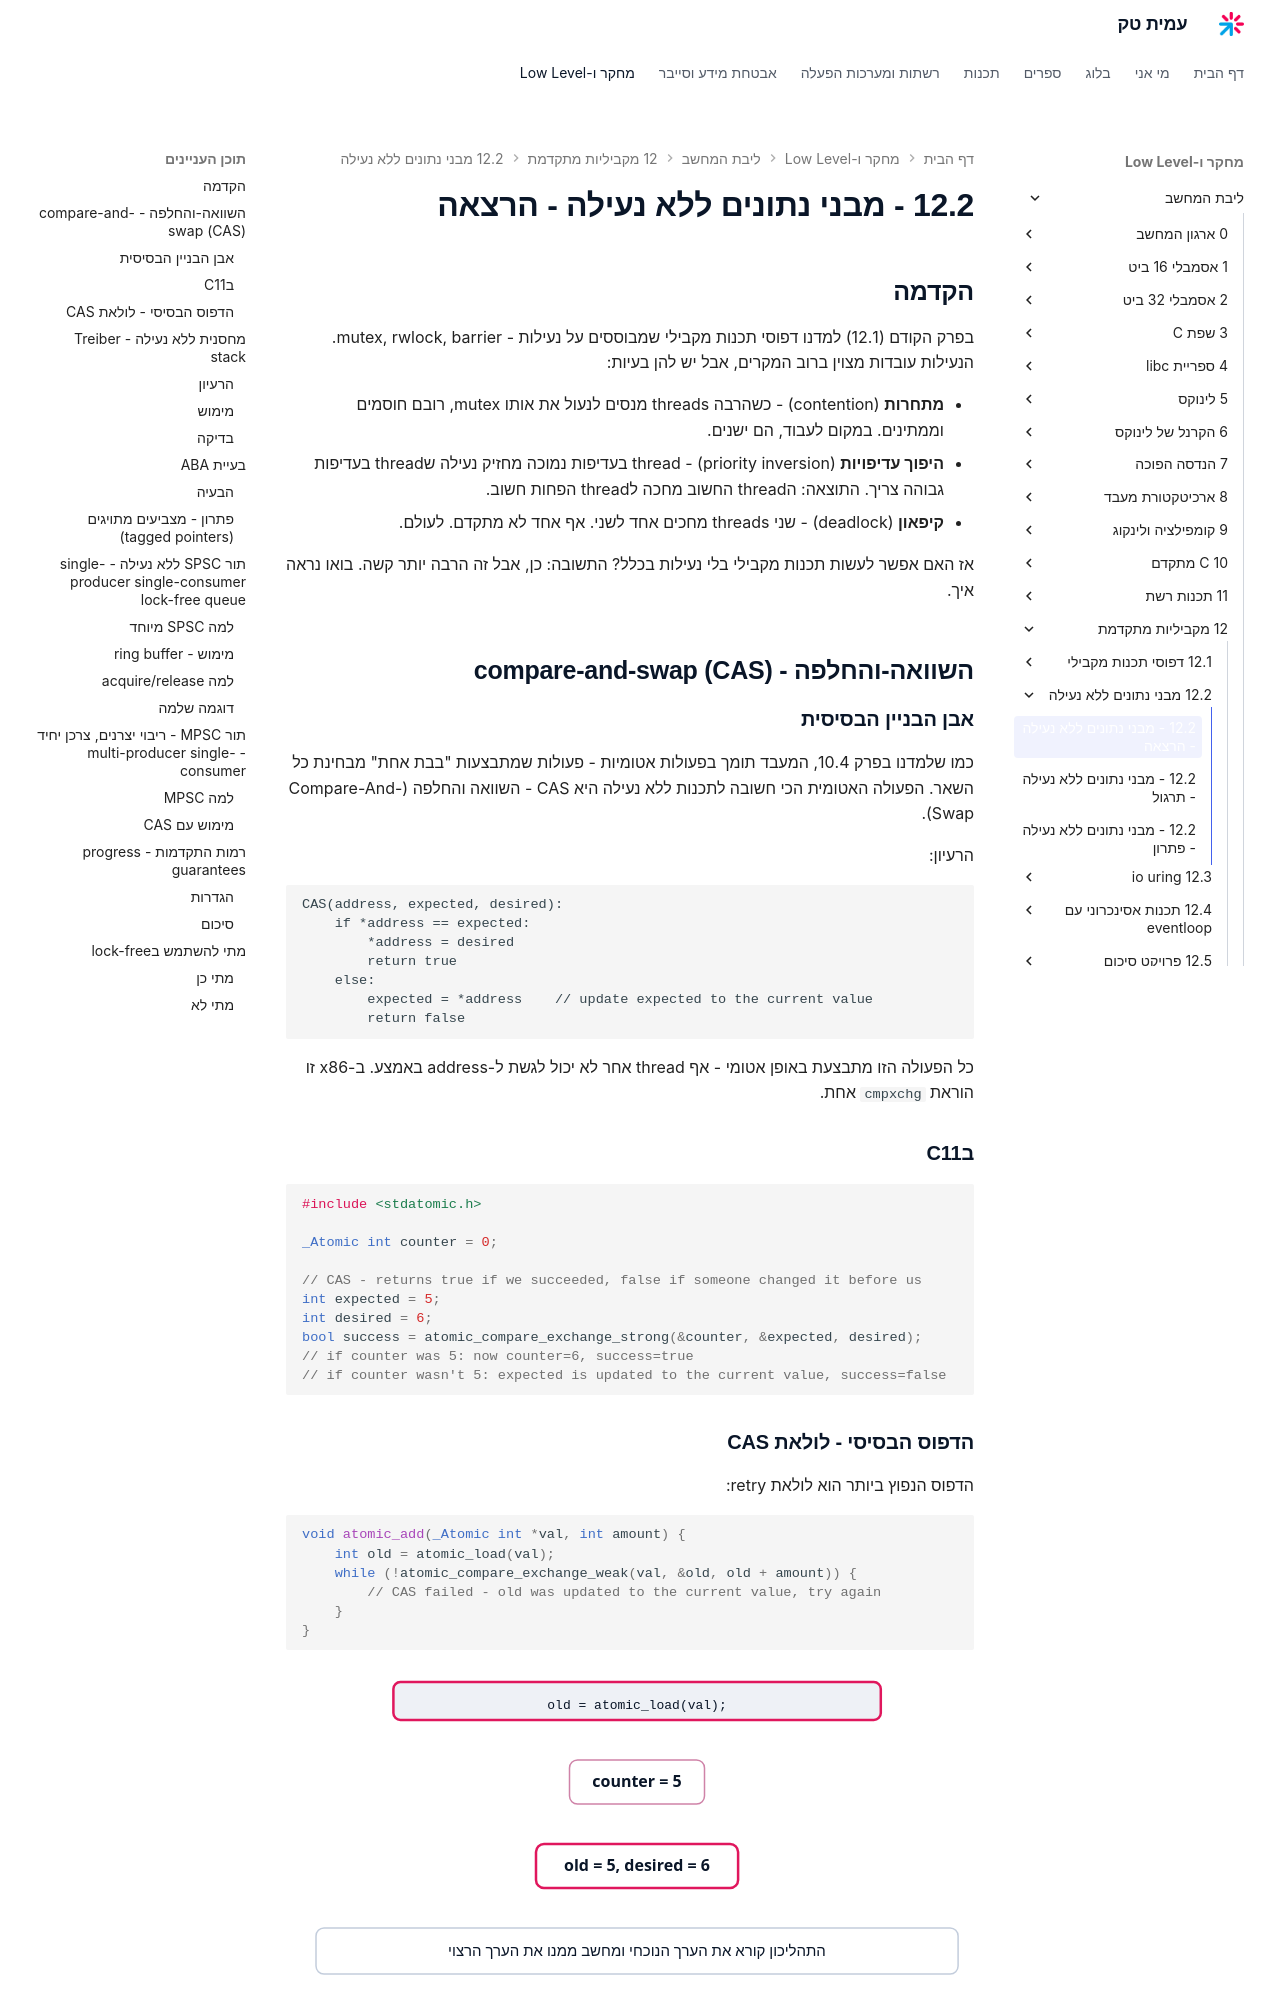

repository: AmitPinchasi/amittech · page: ליבת-המחשב/12 - מקביליות מתקדמת/12.2 - מבני נתונים ללא נעילה/12.2 - מבני נתונים ללא נעילה - הרצאה/index.html · generator: mkdocs

## הקדמה

בפרק הקודם (12.1) למדנו דפוסי תכנות מקבילי שמבוססים על נעילות - mutex, rwlock, barrier. הנעילות עובדות מצוין ברוב המקרים, אבל יש להן בעיות:

- **מתחרות** (contention) - כשהרבה threads מנסים לנעול את אותו mutex, רובם חוסמים וממתינים. במקום לעבוד, הם ישנים.
- **היפוך עדיפויות** (priority inversion) - thread בעדיפות נמוכה מחזיק נעילה שthread בעדיפות גבוהה צריך. התוצאה: הthread החשוב מחכה לthread הפחות חשוב.
- **קיפאון** (deadlock) - שני threads מחכים אחד לשני. אף אחד לא מתקדם. לעולם.

אז האם אפשר לעשות תכנות מקבילי בלי נעילות בכלל? התשובה: כן, אבל זה הרבה יותר קשה. בואו נראה איך.

## השוואה-והחלפה - compare-and-swap (CAS)

### אבן הבניין הבסיסית

כמו שלמדנו בפרק 10.4, המעבד תומך בפעולות אטומיות - פעולות שמתבצעות "בבת אחת" מבחינת כל השאר. הפעולה האטומית הכי חשובה לתכנות ללא נעילה היא CAS - השוואה והחלפה (Compare-And-Swap).

הרעיון:
```
CAS(address, expected, desired):
    if *address == expected:
        *address = desired
        return true
    else:
        expected = *address    // update expected to the current value
        return false
```

כל הפעולה הזו מתבצעת באופן אטומי - אף thread אחר לא יכול לגשת ל-address באמצע. ב-x86 זו הוראת `cmpxchg` אחת.

### בC11

```c
#include <stdatomic.h>

_Atomic int counter = 0;

// CAS - returns true if we succeeded, false if someone changed it before us
int expected = 5;
int desired = 6;
bool success = atomic_compare_exchange_strong(&counter, &expected, desired);
// if counter was 5: now counter=6, success=true
// if counter wasn't 5: expected is updated to the current value, success=false
```

### הדפוס הבסיסי - לולאת CAS

הדפוס הנפוץ ביותר הוא לולאת retry:

```c
void atomic_add(_Atomic int *val, int amount) {
    int old = atomic_load(val);
    while (!atomic_compare_exchange_weak(val, &old, old + amount)) {
        // CAS failed - old was updated to the current value, try again
    }
}
```

![איור מונפש של לולאת CAS, שבו הניסיון הראשון נכשל מפני שתהליכון אחר שינה את המונה, המשתנה old מתעדכן, והניסיון השני מצליח](../../../images/illustrations/core-12-2-cas-retry-loop.svg)

למה `weak` ולא `strong`? ההבדל: `weak` יכול להחזיר false גם כשהערך לא השתנה (spurious failure), אבל הוא יותר מהיר בלולאה. `strong` מובטח שנכשל רק כשהערך באמת השתנה.

## מחסנית ללא נעילה - Treiber stack
